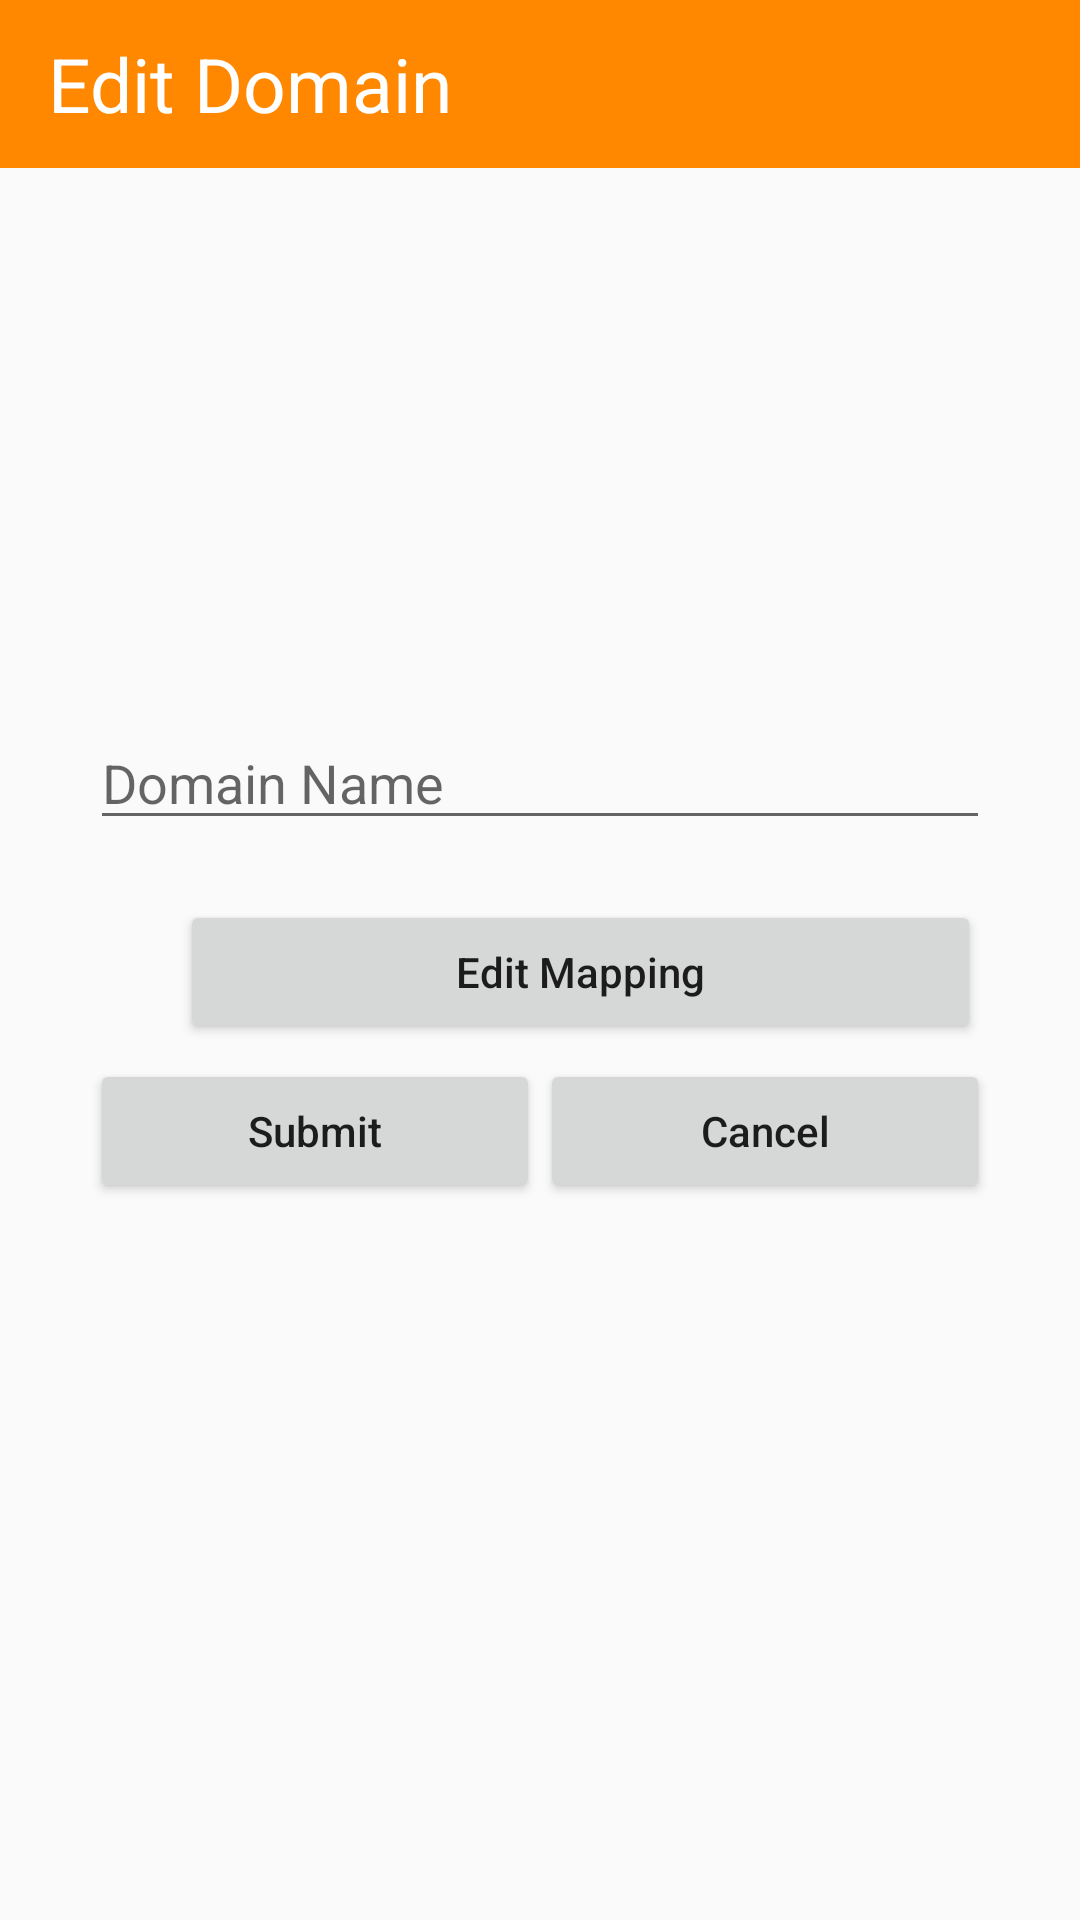

The Android layout XML behind this screen, and the referenced resources:
<!-- AndroidManifest.xml: application theme AppTheme -->
<!-- res/layout/fragment_edit_domain.xml -->
<?xml version="1.0" encoding="utf-8"?>
<RelativeLayout xmlns:android="http://schemas.android.com/apk/res/android"
    xmlns:app="http://schemas.android.com/apk/res-auto"
    xmlns:tools="http://schemas.android.com/tools"
    android:layout_width="match_parent"
    android:layout_height="match_parent">

    <androidx.appcompat.widget.Toolbar
        android:id="@+id/toolbar"
        android:layout_width="match_parent"
        android:layout_height="wrap_content"
        android:background="@android:color/holo_orange_dark"
        android:maxHeight="?attr/actionBarSize"
        app:layout_constraintStart_toStartOf="parent"
        app:layout_constraintTop_toTopOf="parent"
        app:theme="@style/ToolbarTheme">

        <androidx.constraintlayout.widget.ConstraintLayout
            android:layout_width="match_parent"
            android:layout_height="wrap_content">

            <TextView
                android:id="@+id/toolbartext"
                android:layout_width="wrap_content"
                android:layout_height="wrap_content"
                android:text="Edit Domain"
                android:textColor="@android:color/white"
                android:textSize="25sp"
                app:layout_constraintBottom_toBottomOf="parent"
                app:layout_constraintStart_toStartOf="parent"
                app:layout_constraintTop_toTopOf="parent" />

        </androidx.constraintlayout.widget.ConstraintLayout>

    </androidx.appcompat.widget.Toolbar>

    <LinearLayout
        android:id="@+id/linearLayout"
        android:layout_width="match_parent"
        android:layout_height="wrap_content"
        android:layout_centerVertical="true"
        android:layout_marginLeft="20dp"
        android:layout_marginRight="20dp"
        android:orientation="vertical"
        android:padding="10dp">

        <EditText
            android:id="@+id/editdomainname"
            android:layout_width="match_parent"
            android:layout_height="wrap_content"
            android:drawablePadding="5dp"
            android:hint="Domain Name"
            android:inputType="text" />

        <Button
            android:id="@+id/editdomainbuttonfeatures"
            android:layout_width="match_parent"
            android:layout_height="wrap_content"
            android:layout_marginLeft="30dp"
            android:layout_marginTop="20dp"
            android:layout_marginEnd="3dp"
            android:layout_marginRight="3dp"
            android:layout_marginBottom="5dp"
            android:text="Edit Mapping"
            android:textAllCaps="false" />

        <LinearLayout
            android:id="@+id/linearLayout2"
            android:layout_width="match_parent"
            android:layout_height="wrap_content"
            android:orientation="horizontal"
            android:layout_weight="2">

            <Button
                android:id="@+id/buttonSubmiteditDomain"
                android:layout_width="wrap_content"
                android:layout_height="wrap_content"
                android:text="Submit"
                android:layout_weight="1"
                android:textAllCaps="false" />

            <Button
                android:id="@+id/buttonCanceleditDomain"
                android:layout_width="wrap_content"
                android:layout_height="wrap_content"
                android:layout_weight="1"
                android:text="Cancel"
                android:textAllCaps="false" />
        </LinearLayout>


    </LinearLayout>

</RelativeLayout>
<!-- resources referenced by this layout -->
<resources>
  <style name="ToolbarTheme" parent="@style/ThemeOverlay.AppCompat.ActionBar">
          
          <item name="colorControlNormal">#FFFFFF</item>
      </style>
  <style name="AppTheme" parent="Theme.AppCompat.Light.NoActionBar">
          
          <item name="colorPrimary">@android:color/holo_orange_dark</item>
          <item name="colorPrimaryDark">@android:color/black</item>
          <item name="colorAccent">@android:color/holo_orange_dark</item>
      </style>
</resources>
